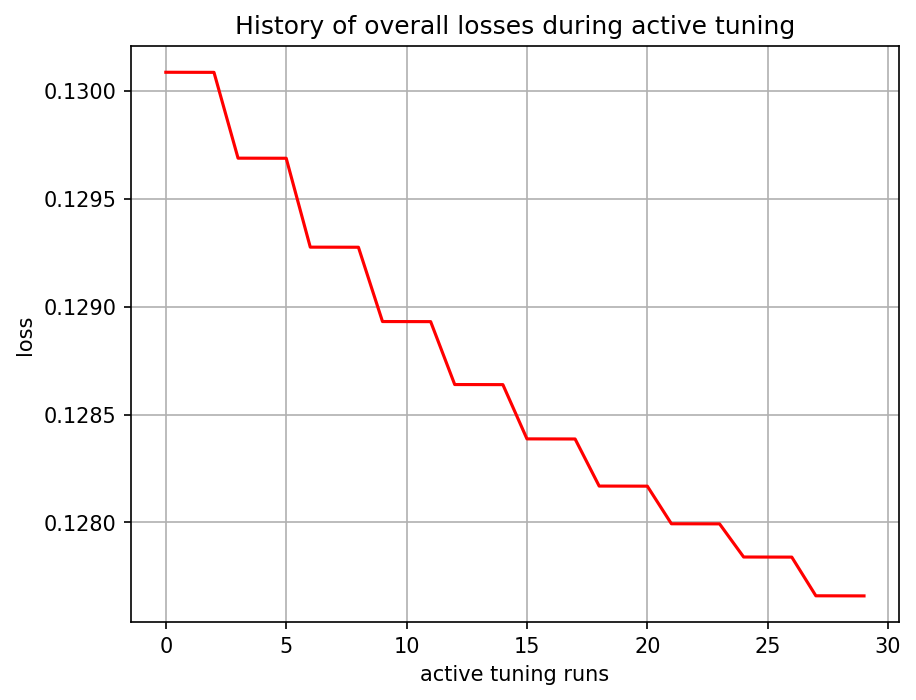

The data file committed next to this chart (first rows):
, 0
0, tensor(0.13008611, grad_fn=<MseLossBackw…
1, tensor(0.13008589, grad_fn=<MseLossBackw…
2, tensor(0.13008571, grad_fn=<MseLossBackw…
3, tensor(0.12968802, grad_fn=<MseLossBackw…
4, tensor(0.12968780, grad_fn=<MseLossBackw…
5, tensor(0.12968761, grad_fn=<MseLossBackw…
6, tensor(0.12927563, grad_fn=<MseLossBackw…
7, tensor(0.12927544, grad_fn=<MseLossBackw…
8, tensor(0.12927522, grad_fn=<MseLossBackw…
9, tensor(0.12893090, grad_fn=<MseLossBackw…
10, tensor(0.12893070, grad_fn=<MseLossBackw…
11, tensor(0.12893048, grad_fn=<MseLossBackw…
12, tensor(0.12863894, grad_fn=<MseLossBackw…
13, tensor(0.12863871, grad_fn=<MseLossBackw…
14, tensor(0.12863849, grad_fn=<MseLossBackw…
15, tensor(0.12838712, grad_fn=<MseLossBackw…
16, tensor(0.12838688, grad_fn=<MseLossBackw…
17, tensor(0.12838666, grad_fn=<MseLossBackw…
18, tensor(0.12816845, grad_fn=<MseLossBackw…
19, tensor(0.12816824, grad_fn=<MseLossBackw…
20, tensor(0.12816800, grad_fn=<MseLossBackw…
21, tensor(0.12799372, grad_fn=<MseLossBackw…
22, tensor(0.12799349, grad_fn=<MseLossBackw…
23, tensor(0.12799327, grad_fn=<MseLossBackw…
24, tensor(0.12783968, grad_fn=<MseLossBackw…
25, tensor(0.12783942, grad_fn=<MseLossBackw…
26, tensor(0.12783919, grad_fn=<MseLossBackw…
27, tensor(0.12765995, grad_fn=<MseLossBackw…
28, tensor(0.12765971, grad_fn=<MseLossBackw…
29, tensor(0.12765945, grad_fn=<MseLossBackw…
